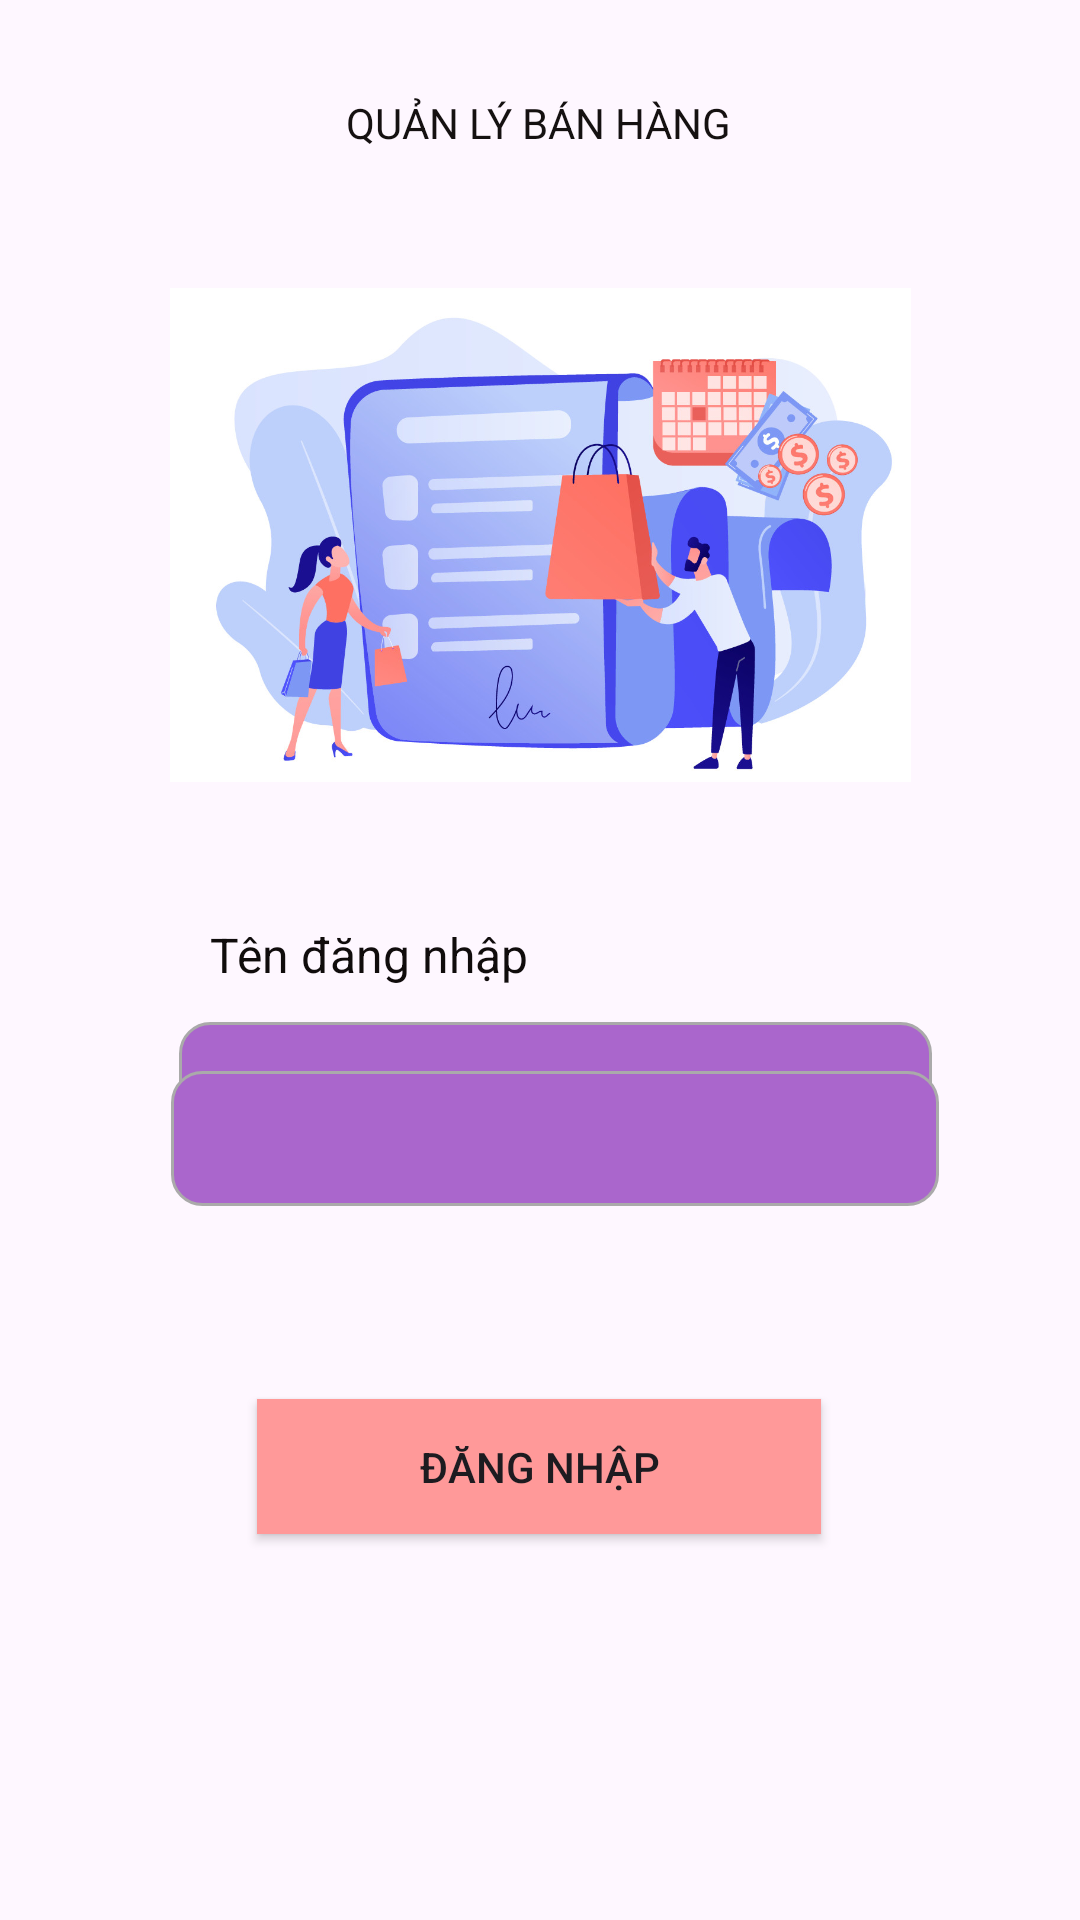

Layout XML and referenced resources for this Android screen:
<!-- AndroidManifest.xml: application theme Theme.Material3.DayNight.NoActionBar -->
<!-- res/layout/activity_login.xml -->
<?xml version="1.0" encoding="utf-8"?>
<androidx.constraintlayout.widget.ConstraintLayout xmlns:android="http://schemas.android.com/apk/res/android"
    xmlns:app="http://schemas.android.com/apk/res-auto"
    xmlns:tools="http://schemas.android.com/tools"
    android:layout_width="match_parent"
    android:layout_height="match_parent"
    android:padding="10dp"
    tools:context=".Login">

    <TextView
        android:id="@+id/txtqlbnlogin"
        android:layout_width="150dp"
        android:layout_height="25dp"
        android:text="QUẢN LÝ BÁN HÀNG"
        android:textColor="#151111"
        app:layout_constraintBottom_toBottomOf="parent"
        app:layout_constraintEnd_toEndOf="parent"
        app:layout_constraintHorizontal_bias="0.555"
        app:layout_constraintStart_toStartOf="parent"
        app:layout_constraintTop_toTopOf="parent"
        app:layout_constraintVertical_bias="0.036" />

    <ImageView
        android:id="@+id/imageView2"
        android:layout_width="247dp"
        android:layout_height="226dp"
        app:layout_constraintBottom_toBottomOf="parent"
        app:layout_constraintEnd_toEndOf="parent"
        app:layout_constraintStart_toStartOf="parent"
        app:layout_constraintTop_toBottomOf="@+id/txtqlbnlogin"
        app:layout_constraintVertical_bias="0.026"
        app:srcCompat="@drawable/imagelogin" />

    <TextView
        android:id="@+id/txttendangnhap"
        android:layout_width="wrap_content"
        android:layout_height="wrap_content"
        android:layout_marginTop="16dp"
        android:text="Tên đăng nhập"
        android:textColor="#100C0C"
        android:textSize="16sp"
        app:layout_constraintEnd_toEndOf="parent"
        app:layout_constraintHorizontal_bias="0.257"
        app:layout_constraintStart_toStartOf="parent"
        app:layout_constraintTop_toBottomOf="@+id/imageView2" />

    <EditText
        android:id="@+id/edttendangnhap"
        android:layout_width="251dp"
        android:layout_height="43dp"
        android:background="@drawable/custom_edt_login"
        android:ems="10"
        android:inputType="textPersonName"
        android:minHeight="48dp"
        android:textColorHint="#9A5050"
        app:layout_constraintBottom_toBottomOf="parent"
        app:layout_constraintEnd_toEndOf="parent"
        app:layout_constraintHorizontal_bias="0.557"
        app:layout_constraintStart_toStartOf="parent"
        app:layout_constraintTop_toBottomOf="@+id/txttendangnhap"
        app:layout_constraintVertical_bias="0.045"
        tools:ignore="SpeakableTextPresentCheck,TouchTargetSizeCheck" />

    <TextView
        android:id="@+id/txtmatkhau"
        android:layout_width="wrap_content"
        android:layout_height="wrap_content"
        android:text="Mật khẩu"
        android:textColor="#130F0F"
        android:textSize="16sp"
        app:layout_constraintBottom_toTopOf="@+id/edtmatkhau"
        app:layout_constraintEnd_toEndOf="parent"
        app:layout_constraintHorizontal_bias="0.232"
        app:layout_constraintStart_toStartOf="parent"
        app:layout_constraintTop_toBottomOf="@+id/edttendangnhap"
        app:layout_constraintVertical_bias="0.794" />

    <EditText
        android:id="@+id/edtmatkhau"
        android:layout_width="256dp"
        android:layout_height="45dp"
        android:layout_marginBottom="228dp"
        android:background="@drawable/custom_edt_login"
        android:ems="10"
        android:inputType="textPersonName"
        android:minHeight="48dp"
        app:layout_constraintBottom_toBottomOf="parent"
        app:layout_constraintEnd_toEndOf="parent"
        app:layout_constraintHorizontal_bias="0.561"
        app:layout_constraintStart_toStartOf="parent"
        tools:ignore="SpeakableTextPresentCheck,TouchTargetSizeCheck" />

    <Button
        android:id="@+id/btnlogin"
        android:layout_width="188dp"
        android:layout_height="45dp"
        android:background="#FF9999"
        android:text="Đăng nhập"
        app:layout_constraintBottom_toBottomOf="parent"
        app:layout_constraintEnd_toEndOf="parent"
        app:layout_constraintHorizontal_bias="0.498"
        app:layout_constraintStart_toStartOf="parent"
        app:layout_constraintTop_toBottomOf="@+id/edtmatkhau"
        app:layout_constraintVertical_bias="0.352"
        tools:ignore="TextContrastCheck,TouchTargetSizeCheck" />

</androidx.constraintlayout.widget.ConstraintLayout>
<!-- resources referenced by this layout -->
<resources>
  <!-- drawable custom_edt_login (drawable) -->
  <?xml version="1.0" encoding="utf-8"?>
  <selector xmlns:android="http://schemas.android.com/apk/res/android">
      <item android:state_enabled="true" android:state_focused="true">
          <shape android:shape="rectangle">
              <solid android:color="@android:color/darker_gray"/>
              <corners android:radius="10dp"/>
              <stroke android:color="@color/design_default_color_primary" android:width="1dp"/>
          </shape>
  
  
      </item>
  
      <item android:state_enabled="true">
          <shape android:shape="rectangle">
              <solid android:color="@android:color/holo_purple"/>
              <corners android:radius="10dp"/>
              <stroke android:color="@android:color/darker_gray" android:width="1dp"/>
          </shape>
  
  
      </item>
  
  </selector>
  <!-- drawable imagelogin: jpg bitmap (drawable, 140885 bytes) -->
</resources>
